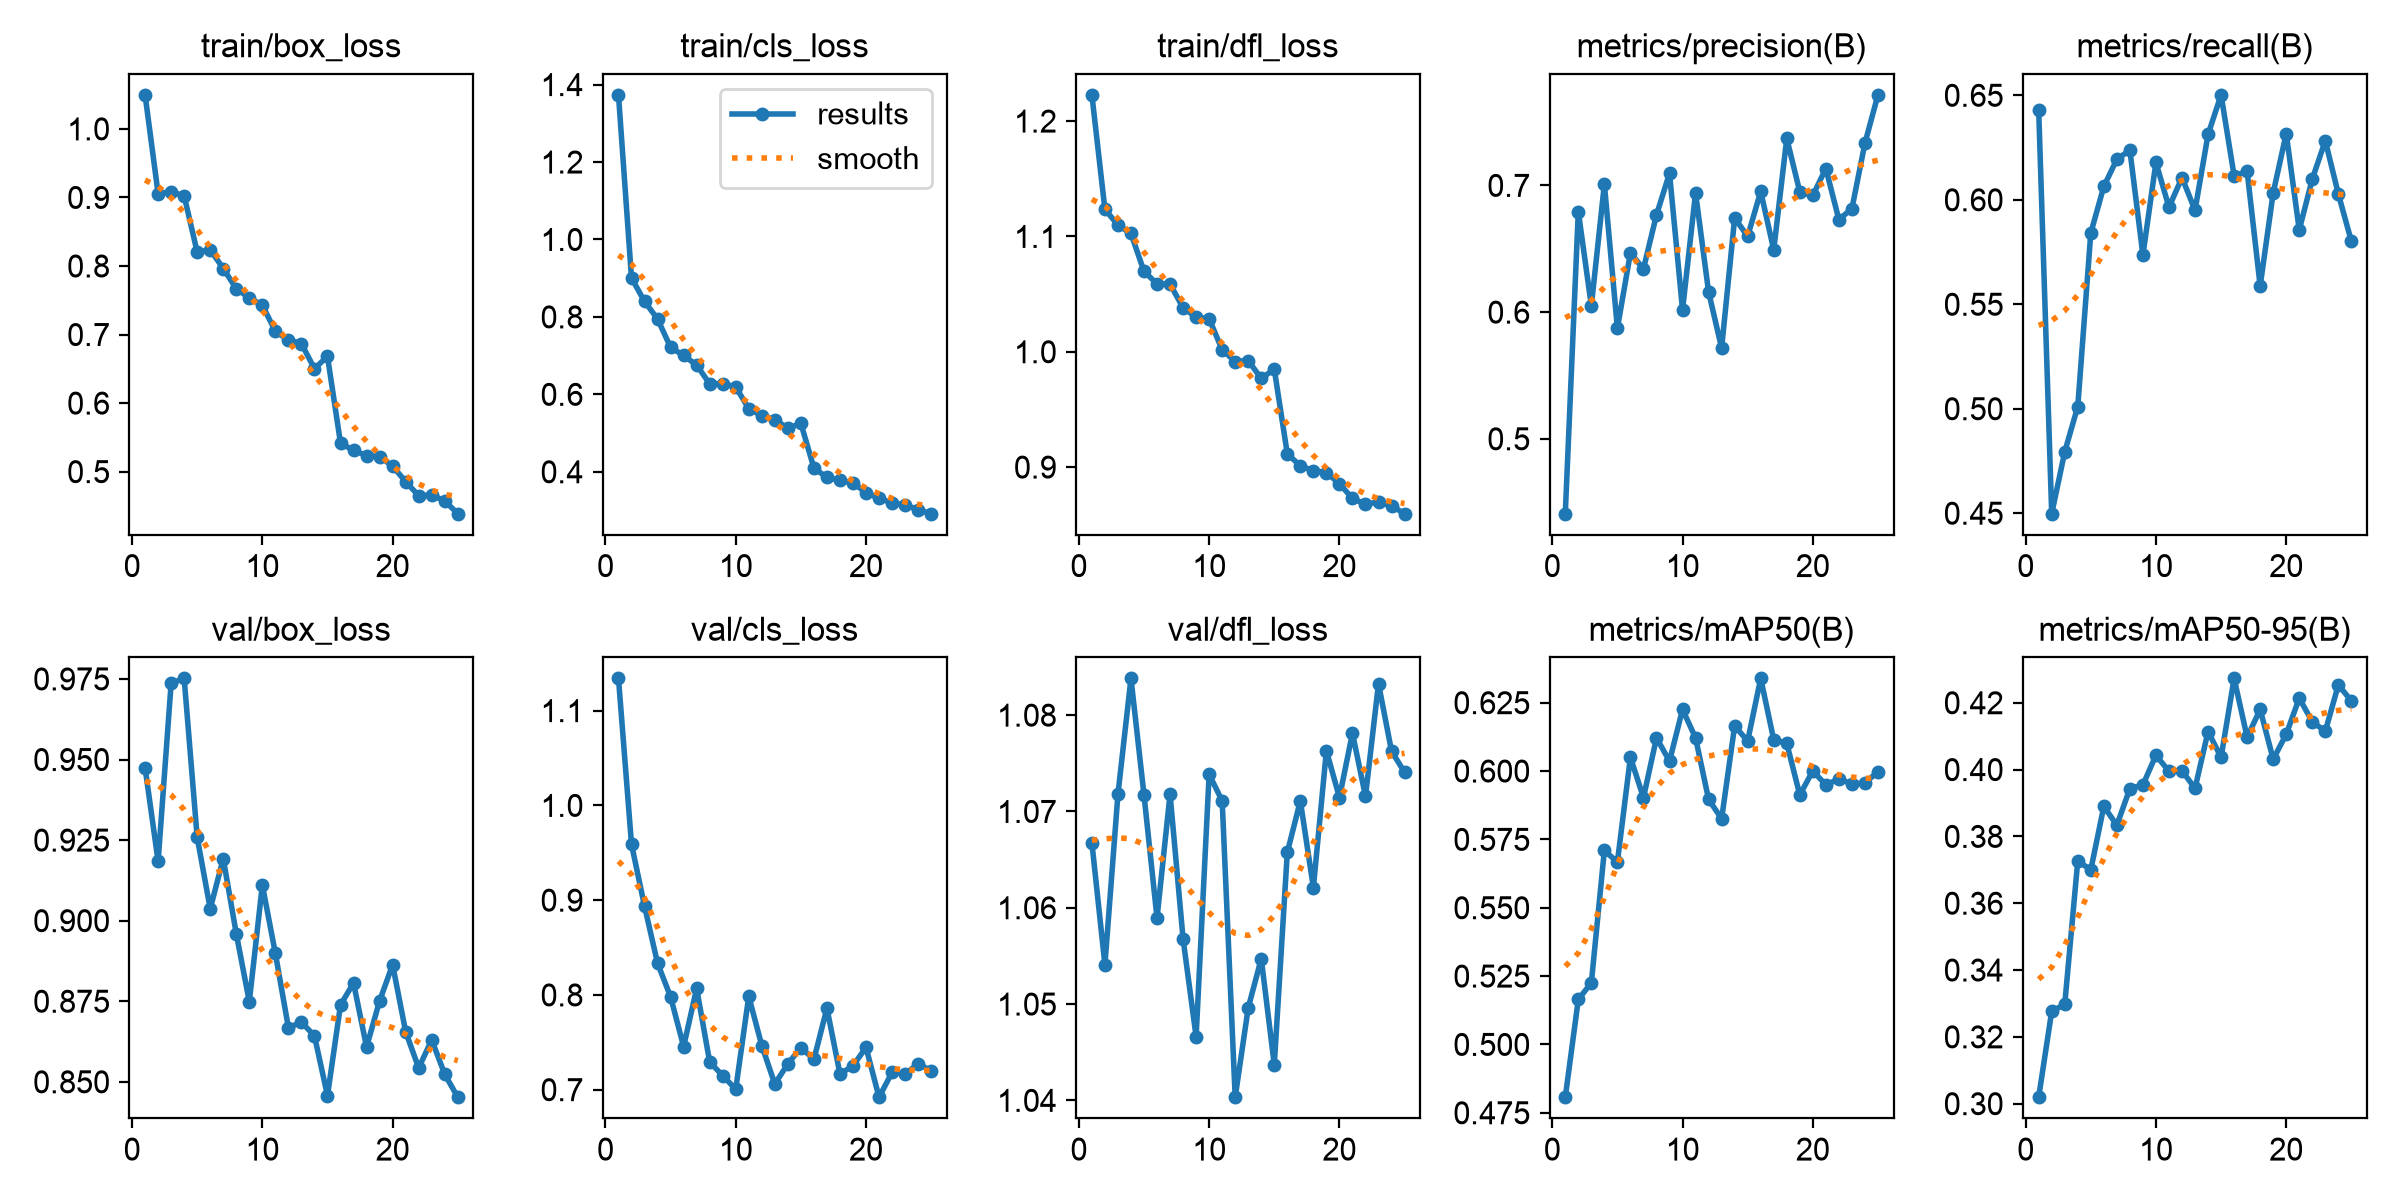

The data file committed next to this chart (first rows):
epoch, time, train/box_loss, train/cls_loss, train/dfl_loss, metrics/precision(B), metrics/recall(B), metrics/mAP50(B), metrics/mAP50-95(B), val/box_loss, val/cls_loss, val/dfl_loss, lr/pg0, lr/pg1, lr/pg2
1, 28.05, 1.05, 1.373, 1.223, 0.4409, 0.643, 0.4807, 0.3019, 0.9475, 1.134, 1.067, 0.0005494, 0.0005494, 0.0005494
2, 37.21, 0.9056, 0.9004, 1.123, 0.6793, 0.4498, 0.5164, 0.3277, 0.9184, 0.959, 1.054, 0.001061, 0.001061, 0.001061
3, 46.36, 0.9083, 0.8401, 1.11, 0.6049, 0.4794, 0.5225, 0.3297, 0.9737, 0.8937, 1.072, 0.001529, 0.001529, 0.001529
4, 55.57, 0.9023, 0.7947, 1.103, 0.7009, 0.501, 0.571, 0.3727, 0.9752, 0.8334, 1.084, 0.001469, 0.001469, 0.001469
5, 64.66, 0.8202, 0.7212, 1.07, 0.5873, 0.5841, 0.5667, 0.37, 0.9258, 0.798, 1.072, 0.001403, 0.001403, 0.001403
6, 73.79, 0.8237, 0.7006, 1.059, 0.6467, 0.6064, 0.605, 0.389, 0.9037, 0.7455, 1.059, 0.001337, 0.001337, 0.001337
7, 82.99, 0.7963, 0.6755, 1.059, 0.6342, 0.6194, 0.5903, 0.3834, 0.9193, 0.8069, 1.072, 0.001271, 0.001271, 0.001271
8, 92.07, 0.7669, 0.6271, 1.038, 0.6767, 0.6238, 0.6121, 0.3943, 0.896, 0.7293, 1.057, 0.001205, 0.001205, 0.001205
9, 101.2, 0.7534, 0.6278, 1.03, 0.7096, 0.5735, 0.6037, 0.3954, 0.8749, 0.7148, 1.047, 0.001139, 0.001139, 0.001139
10, 110.4, 0.7428, 0.6192, 1.029, 0.6019, 0.6179, 0.6225, 0.4043, 0.9111, 0.7005, 1.074, 0.001073, 0.001073, 0.001073
11, 119.5, 0.7049, 0.5631, 1.002, 0.694, 0.5965, 0.6121, 0.3995, 0.8898, 0.7985, 1.071, 0.001007, 0.001007, 0.001007
12, 128.6, 0.692, 0.5448, 0.9915, 0.6159, 0.6106, 0.5897, 0.3997, 0.8668, 0.7465, 1.04, 0.0009409, 0.0009409, 0.0009409
13, 137.7, 0.6867, 0.535, 0.9923, 0.5716, 0.595, 0.5826, 0.3944, 0.8685, 0.706, 1.05, 0.0008748, 0.0008748, 0.0008748
14, 146.7, 0.6502, 0.5121, 0.9768, 0.6742, 0.6312, 0.6165, 0.4114, 0.8643, 0.7273, 1.055, 0.0008088, 0.0008088, 0.0008088
15, 155.8, 0.6682, 0.5251, 0.9849, 0.6598, 0.6502, 0.611, 0.4037, 0.8457, 0.7444, 1.044, 0.0007428, 0.0007428, 0.0007428
16, 177.8, 0.5417, 0.4099, 0.9115, 0.6952, 0.6115, 0.6339, 0.4273, 0.8738, 0.732, 1.066, 0.0006768, 0.0006768, 0.0006768
17, 186.8, 0.531, 0.3853, 0.9012, 0.6491, 0.6136, 0.6114, 0.4097, 0.8807, 0.786, 1.071, 0.0006108, 0.0006108, 0.0006108
18, 195.6, 0.5235, 0.3779, 0.8969, 0.7371, 0.5587, 0.6102, 0.418, 0.8608, 0.7167, 1.062, 0.0005448, 0.0005448, 0.0005448
19, 204.5, 0.5219, 0.3717, 0.8953, 0.6949, 0.6033, 0.5913, 0.4031, 0.8751, 0.7252, 1.076, 0.0004788, 0.0004788, 0.0004788
20, 213.3, 0.5081, 0.3459, 0.8856, 0.6921, 0.6317, 0.6001, 0.4106, 0.8863, 0.7446, 1.071, 0.0004127, 0.0004127, 0.0004127
21, 222.2, 0.4855, 0.3323, 0.8728, 0.7133, 0.5856, 0.5949, 0.4214, 0.8656, 0.6921, 1.078, 0.0003467, 0.0003467, 0.0003467
22, 231.1, 0.4648, 0.319, 0.8678, 0.673, 0.6099, 0.5971, 0.4143, 0.8543, 0.7183, 1.072, 0.0002807, 0.0002807, 0.0002807
23, 240, 0.466, 0.3149, 0.8697, 0.6816, 0.6283, 0.5952, 0.4115, 0.863, 0.7168, 1.083, 0.0002147, 0.0002147, 0.0002147
24, 248.9, 0.4574, 0.3019, 0.8664, 0.7333, 0.6028, 0.5957, 0.4253, 0.8524, 0.7271, 1.076, 0.0001487, 0.0001487, 0.0001487
25, 257.8, 0.4387, 0.2918, 0.8596, 0.7714, 0.5801, 0.5997, 0.4205, 0.8452, 0.7202, 1.074, 8.26832e-05, 8.26832e-05, 8.26832e-05
